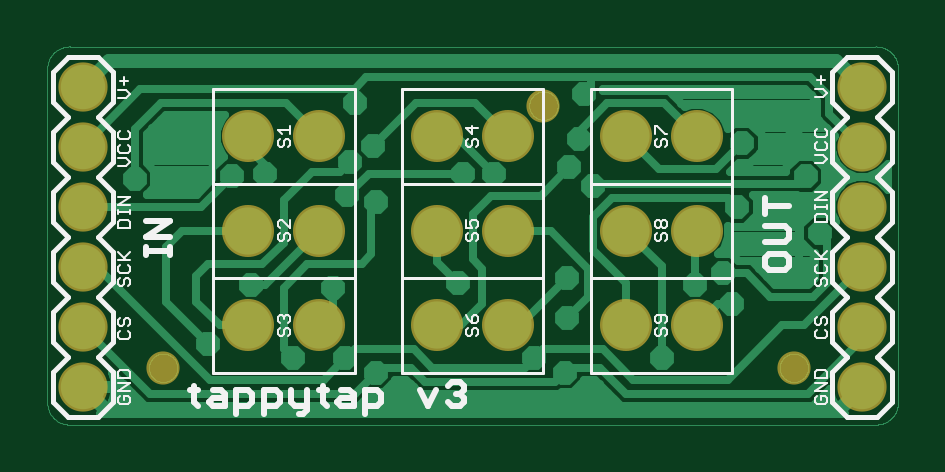
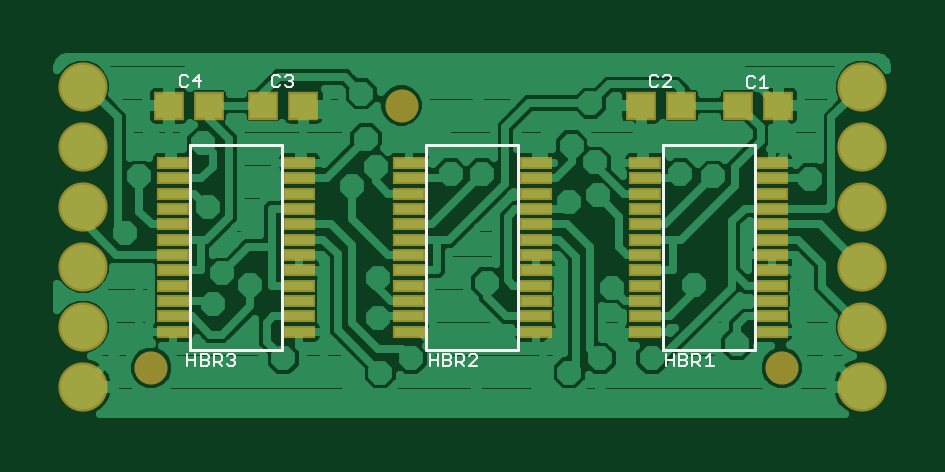
Circuit board: 7 layer files. Board 36.0 x 16.0 mm.
- top_copper: tappytap.cmp (25162 bytes)
- drill: tappytap.drd (773 bytes)
- top_silk: tappytap.plc (14446 bytes)
- bottom_silk: tappytap.pls (4152 bytes)
- bottom_copper: tappytap.sol (39456 bytes)
- top_mask: tappytap.stc (857 bytes)
- bottom_mask: tappytap.sts (2198 bytes)

=== top_copper: tappytap.cmp (25162 bytes, source omitted) ===
=== drill: tappytap.drd ===
%
M48
M72
T01C0.01969
T02C0.04000
T03C0.04724
%
T01
X28474Y15598
X42648Y13236
X51309Y13236
X56427Y10874
X60758Y7724
X82805Y13236
X87923Y10874
X92254Y7724
X104065Y13236
X88317Y19929
X88317Y26622
X70207Y25835
X49341Y25047
X35561Y25441
X56427Y39220
X51703Y40402
X52097Y45913
X56034Y48669
X70994Y43945
X76112Y43945
X88711Y45126
X92648Y41976
X90285Y49850
X91073Y57331
X117451Y49063
X126112Y49457
X128081Y43551
X116663Y38433
X130443Y34102
X128081Y27016
X115876Y22291
X109577Y25441
X114301Y27409
X52884Y55756
X28474Y50638
X20600Y50638
X32411Y43551
X37923Y43945
X16270Y43157
T02
X7608Y8512
X7608Y18512
X7608Y28512
X7608Y38512
X7608Y48512
X7608Y58512
X137530Y58512
X137530Y48512
X137530Y38512
X137530Y28512
X137530Y18512
X137530Y8512
T03
X126112Y11661
X84380Y55362
X20994Y11661
M30

=== top_silk: tappytap.plc (14446 bytes, source omitted) ===
=== bottom_silk: tappytap.pls ===
G75*
%MOIN*%
%OFA0B0*%
%FSLAX25Y25*%
%IPPOS*%
%LPD*%
%AMOC8*
5,1,8,0,0,1.08239X$1,22.5*
%
%ADD10C,0.00400*%
%ADD11C,0.00500*%
D10*
X0032374Y0012040D02*
X0033709Y0012040D01*
X0033042Y0012040D02*
X0033042Y0014042D01*
X0033709Y0013375D01*
X0034584Y0013708D02*
X0034584Y0013041D01*
X0034918Y0012707D01*
X0035919Y0012707D01*
X0035919Y0012040D02*
X0035919Y0014042D01*
X0034918Y0014042D01*
X0034584Y0013708D01*
X0035251Y0012707D02*
X0034584Y0012040D01*
X0036794Y0012374D02*
X0037128Y0012040D01*
X0038129Y0012040D01*
X0038129Y0014042D01*
X0037128Y0014042D01*
X0036794Y0013708D01*
X0036794Y0013375D01*
X0037128Y0013041D01*
X0038129Y0013041D01*
X0039004Y0013041D02*
X0040338Y0013041D01*
X0040338Y0012040D02*
X0040338Y0014042D01*
X0039004Y0014042D02*
X0039004Y0012040D01*
X0037128Y0013041D02*
X0036794Y0012707D01*
X0036794Y0012374D01*
X0071744Y0012040D02*
X0073079Y0012040D01*
X0071744Y0013375D01*
X0071744Y0013708D01*
X0072078Y0014042D01*
X0072745Y0014042D01*
X0073079Y0013708D01*
X0073954Y0013708D02*
X0073954Y0013041D01*
X0074288Y0012707D01*
X0075289Y0012707D01*
X0075289Y0012040D02*
X0075289Y0014042D01*
X0074288Y0014042D01*
X0073954Y0013708D01*
X0074622Y0012707D02*
X0073954Y0012040D01*
X0076164Y0012374D02*
X0076498Y0012040D01*
X0077499Y0012040D01*
X0077499Y0014042D01*
X0076498Y0014042D01*
X0076164Y0013708D01*
X0076164Y0013375D01*
X0076498Y0013041D01*
X0077499Y0013041D01*
X0078374Y0013041D02*
X0079709Y0013041D01*
X0079709Y0012040D02*
X0079709Y0014042D01*
X0078374Y0014042D02*
X0078374Y0012040D01*
X0076498Y0013041D02*
X0076164Y0012707D01*
X0076164Y0012374D01*
X0112114Y0012374D02*
X0112448Y0012040D01*
X0113115Y0012040D01*
X0113449Y0012374D01*
X0114324Y0012040D02*
X0114992Y0012707D01*
X0114658Y0012707D02*
X0115659Y0012707D01*
X0115659Y0012040D02*
X0115659Y0014042D01*
X0114658Y0014042D01*
X0114324Y0013708D01*
X0114324Y0013041D01*
X0114658Y0012707D01*
X0112782Y0013041D02*
X0112448Y0013041D01*
X0112114Y0012707D01*
X0112114Y0012374D01*
X0112448Y0013041D02*
X0112114Y0013375D01*
X0112114Y0013708D01*
X0112448Y0014042D01*
X0113115Y0014042D01*
X0113449Y0013708D01*
X0116534Y0013708D02*
X0116534Y0013375D01*
X0116868Y0013041D01*
X0117869Y0013041D01*
X0118744Y0013041D02*
X0120079Y0013041D01*
X0120079Y0012040D02*
X0120079Y0014042D01*
X0118744Y0014042D02*
X0118744Y0012040D01*
X0117869Y0012040D02*
X0116868Y0012040D01*
X0116534Y0012374D01*
X0116534Y0012707D01*
X0116868Y0013041D01*
X0116534Y0013708D02*
X0116868Y0014042D01*
X0117869Y0014042D01*
X0117869Y0012040D01*
X0118115Y0058456D02*
X0118115Y0060458D01*
X0119116Y0059457D01*
X0117781Y0059457D01*
X0119991Y0060124D02*
X0120325Y0060458D01*
X0120992Y0060458D01*
X0121326Y0060124D01*
X0121326Y0058790D01*
X0120992Y0058456D01*
X0120325Y0058456D01*
X0119991Y0058790D01*
X0105971Y0058790D02*
X0105638Y0058456D01*
X0104970Y0058456D01*
X0104637Y0058790D01*
X0103761Y0058790D02*
X0103428Y0058456D01*
X0102761Y0058456D01*
X0102427Y0058790D01*
X0102427Y0059123D01*
X0102761Y0059457D01*
X0103094Y0059457D01*
X0102761Y0059457D02*
X0102427Y0059790D01*
X0102427Y0060124D01*
X0102761Y0060458D01*
X0103428Y0060458D01*
X0103761Y0060124D01*
X0104637Y0060124D02*
X0104970Y0060458D01*
X0105638Y0060458D01*
X0105971Y0060124D01*
X0105971Y0058790D01*
X0042979Y0058790D02*
X0042646Y0058456D01*
X0041978Y0058456D01*
X0041645Y0058790D01*
X0040769Y0058456D02*
X0039435Y0059790D01*
X0039435Y0060124D01*
X0039768Y0060458D01*
X0040436Y0060458D01*
X0040769Y0060124D01*
X0041645Y0060124D02*
X0041978Y0060458D01*
X0042646Y0060458D01*
X0042979Y0060124D01*
X0042979Y0058790D01*
X0040769Y0058456D02*
X0039435Y0058456D01*
X0026818Y0058589D02*
X0026484Y0058255D01*
X0025817Y0058255D01*
X0025483Y0058589D01*
X0024608Y0058255D02*
X0023273Y0058255D01*
X0023941Y0058255D02*
X0023941Y0060257D01*
X0024608Y0059590D01*
X0025483Y0059923D02*
X0025817Y0060257D01*
X0026484Y0060257D01*
X0026818Y0059923D01*
X0026818Y0058589D01*
D11*
X0025522Y0048768D02*
X0025522Y0014713D01*
X0040876Y0014713D01*
X0040876Y0048768D01*
X0025522Y0048768D01*
X0064892Y0048768D02*
X0080246Y0048768D01*
X0080246Y0014713D01*
X0064892Y0014713D01*
X0064892Y0048768D01*
X0104262Y0048768D02*
X0119616Y0048768D01*
X0119616Y0014713D01*
X0104262Y0014713D01*
X0104262Y0048768D01*
M02*

=== bottom_copper: tappytap.sol (39456 bytes, source omitted) ===
=== top_mask: tappytap.stc ===
G75*
%MOIN*%
%OFA0B0*%
%FSLAX25Y25*%
%IPPOS*%
%LPD*%
%AMOC8*
5,1,8,0,0,1.08239X$1,22.5*
%
%ADD10C,0.05524*%
%ADD11C,0.08674*%
%ADD12C,0.08200*%
D10*
X0020994Y0011661D03*
X0084380Y0055362D03*
X0126112Y0011661D03*
D11*
X0109971Y0018748D03*
X0098159Y0018748D03*
X0078474Y0018748D03*
X0066663Y0018748D03*
X0046978Y0018748D03*
X0035167Y0018748D03*
X0035167Y0034496D03*
X0046978Y0034496D03*
X0066663Y0034496D03*
X0078474Y0034496D03*
X0098159Y0034496D03*
X0109971Y0034496D03*
X0109971Y0050244D03*
X0098159Y0050244D03*
X0078474Y0050244D03*
X0066663Y0050244D03*
X0046978Y0050244D03*
X0035167Y0050244D03*
D12*
X0007608Y0008512D03*
X0007608Y0018512D03*
X0007608Y0028512D03*
X0007608Y0038512D03*
X0007608Y0048512D03*
X0007608Y0058512D03*
X0137530Y0058512D03*
X0137530Y0048512D03*
X0137530Y0038512D03*
X0137530Y0028512D03*
X0137530Y0018512D03*
X0137530Y0008512D03*
M02*

=== bottom_mask: tappytap.sts ===
G75*
%MOIN*%
%OFA0B0*%
%FSLAX25Y25*%
%IPPOS*%
%LPD*%
%AMOC8*
5,1,8,0,0,1.08239X$1,22.5*
%
%ADD10C,0.05524*%
%ADD11R,0.05131X0.04737*%
%ADD12R,0.05524X0.02178*%
%ADD13C,0.08200*%
D10*
X0020994Y0011661D03*
X0084380Y0055362D03*
X0126112Y0011661D03*
D11*
X0123159Y0055362D03*
X0116467Y0055362D03*
X0107411Y0055362D03*
X0100719Y0055362D03*
X0044419Y0055362D03*
X0037726Y0055362D03*
X0028278Y0055362D03*
X0021585Y0055362D03*
D12*
X0022648Y0045815D03*
X0022648Y0043256D03*
X0022648Y0040697D03*
X0022648Y0038138D03*
X0022648Y0035579D03*
X0022648Y0033020D03*
X0022648Y0030461D03*
X0022648Y0027902D03*
X0022648Y0025343D03*
X0022648Y0022783D03*
X0022648Y0020224D03*
X0022648Y0017665D03*
X0043750Y0017665D03*
X0043750Y0020224D03*
X0043750Y0022783D03*
X0043750Y0025343D03*
X0043750Y0027902D03*
X0043750Y0030461D03*
X0043750Y0033020D03*
X0043750Y0035579D03*
X0043750Y0038138D03*
X0043750Y0040697D03*
X0043750Y0043256D03*
X0043750Y0045815D03*
X0062018Y0045815D03*
X0062018Y0043256D03*
X0062018Y0040697D03*
X0062018Y0038138D03*
X0062018Y0035579D03*
X0062018Y0033020D03*
X0062018Y0030461D03*
X0062018Y0027902D03*
X0062018Y0025343D03*
X0062018Y0022783D03*
X0062018Y0020224D03*
X0062018Y0017665D03*
X0083120Y0017665D03*
X0083120Y0020224D03*
X0083120Y0022783D03*
X0083120Y0025343D03*
X0083120Y0027902D03*
X0083120Y0030461D03*
X0083120Y0033020D03*
X0083120Y0035579D03*
X0083120Y0038138D03*
X0083120Y0040697D03*
X0083120Y0043256D03*
X0083120Y0045815D03*
X0101388Y0045815D03*
X0101388Y0043256D03*
X0101388Y0040697D03*
X0101388Y0038138D03*
X0101388Y0035579D03*
X0101388Y0033020D03*
X0101388Y0030461D03*
X0101388Y0027902D03*
X0101388Y0025343D03*
X0101388Y0022783D03*
X0101388Y0020224D03*
X0101388Y0017665D03*
X0122490Y0017665D03*
X0122490Y0020224D03*
X0122490Y0022783D03*
X0122490Y0025343D03*
X0122490Y0027902D03*
X0122490Y0030461D03*
X0122490Y0033020D03*
X0122490Y0035579D03*
X0122490Y0038138D03*
X0122490Y0040697D03*
X0122490Y0043256D03*
X0122490Y0045815D03*
D13*
X0007608Y0008512D03*
X0007608Y0018512D03*
X0007608Y0028512D03*
X0007608Y0038512D03*
X0007608Y0048512D03*
X0007608Y0058512D03*
X0137530Y0058512D03*
X0137530Y0048512D03*
X0137530Y0038512D03*
X0137530Y0028512D03*
X0137530Y0018512D03*
X0137530Y0008512D03*
M02*

